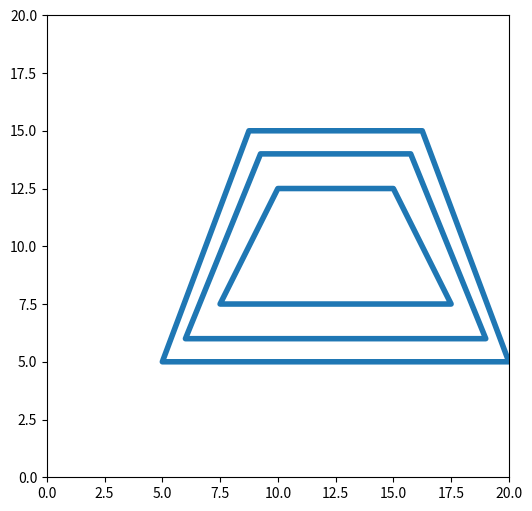

Write Python code to recreate this figure.
import matplotlib.pyplot as plt
import matplotlib.patches as patches

n = 5  # встановлене значення n

# Побудова графіка
fig, ax = plt.subplots(figsize=(10, 6))

# Побудова першої трапеції
trap1 = patches.Polygon([(n, n),(4 * n, n),  (3.25 * n, 3 * n), (1.75 * n, 3 * n)],
                        closed=True, edgecolor='C10', linewidth=4, linestyle='-', joinstyle='round', facecolor='none')
ax.add_patch(trap1)

# Побудова другої трапеції
trap2 = patches.Polygon([(1.2 * n, 1.2 * n), ((1.2+2.6) * n, 1.2 * n), ((1.2+2.6*0.75) * n, (1.2+1.6) * n),
                         ((1.2+2.6*0.25) * n, (1.2+1.6) * n)], closed=True, edgecolor='C10', linewidth=4,
                        linestyle='-', joinstyle='round', facecolor='none')
ax.add_patch(trap2)

# Побудова третьої трапеції
trap3 = patches.Polygon([(1.5 * n, 1.5 * n), (3.5 * n, 1.5 * n), (3 * n, 2.5 * n), (2 * n, 2.5 * n)],
                        closed=True, edgecolor='C10', linewidth=4, linestyle='-', joinstyle='round', facecolor='none')
ax.add_patch(trap3)

# Додаткові налаштування графіка
ax.set_xlim(0, 4 * n)
ax.set_ylim(0, 4 * n)
ax.set_aspect('equal', 'box')  # Одиничне співвідношення масштабів осей

# Відображення графіка
plt.show()
